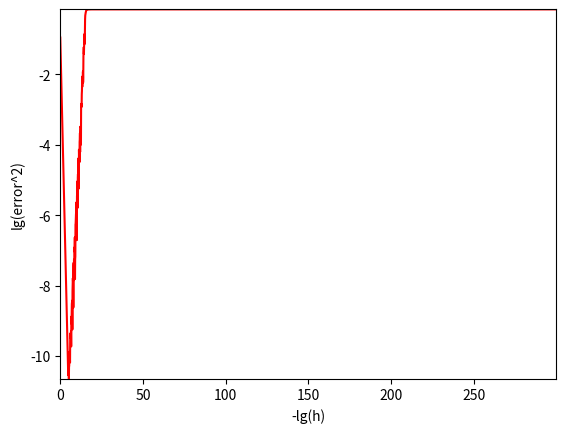

Here is the Python script that generated this plot:
from math import *
import random
import matplotlib as mpl
import matplotlib.pyplot as plt

def f(x):
    return sin(x)

lg_er = []
lg_h_list = []
for i in range (3000):
    h = 10 ** (-i / 10)
    def der(x):
        der = (f(x + h) - f(x - h)) / (2 * h)
        return der

    error = 0

    for j in range(1000):
        x = j / 70
        error += (cos(x) - der(x)) ** 2
    error = sqrt(error/1000)

    lg_er += [log10(error)]
    lg_h_list += [-log10(h)]


dpi = 80
fig = plt.figure(dpi=dpi, figsize=(512 / dpi, 384 / dpi))
mpl.rcParams.update({'font.size': 10})

plt.axis([0, 12, -1.5, 1.5])

plt.title('')
plt.xlabel('-lg(h)')
plt.ylabel('lg(error^2)')

plt.xlim(min(lg_h_list), max(lg_h_list))
plt.ylim(min(lg_er), max(lg_er))
plt.plot(lg_h_list, lg_er, color='red', linestyle='solid',
    label='cos(x)')
plt.show()